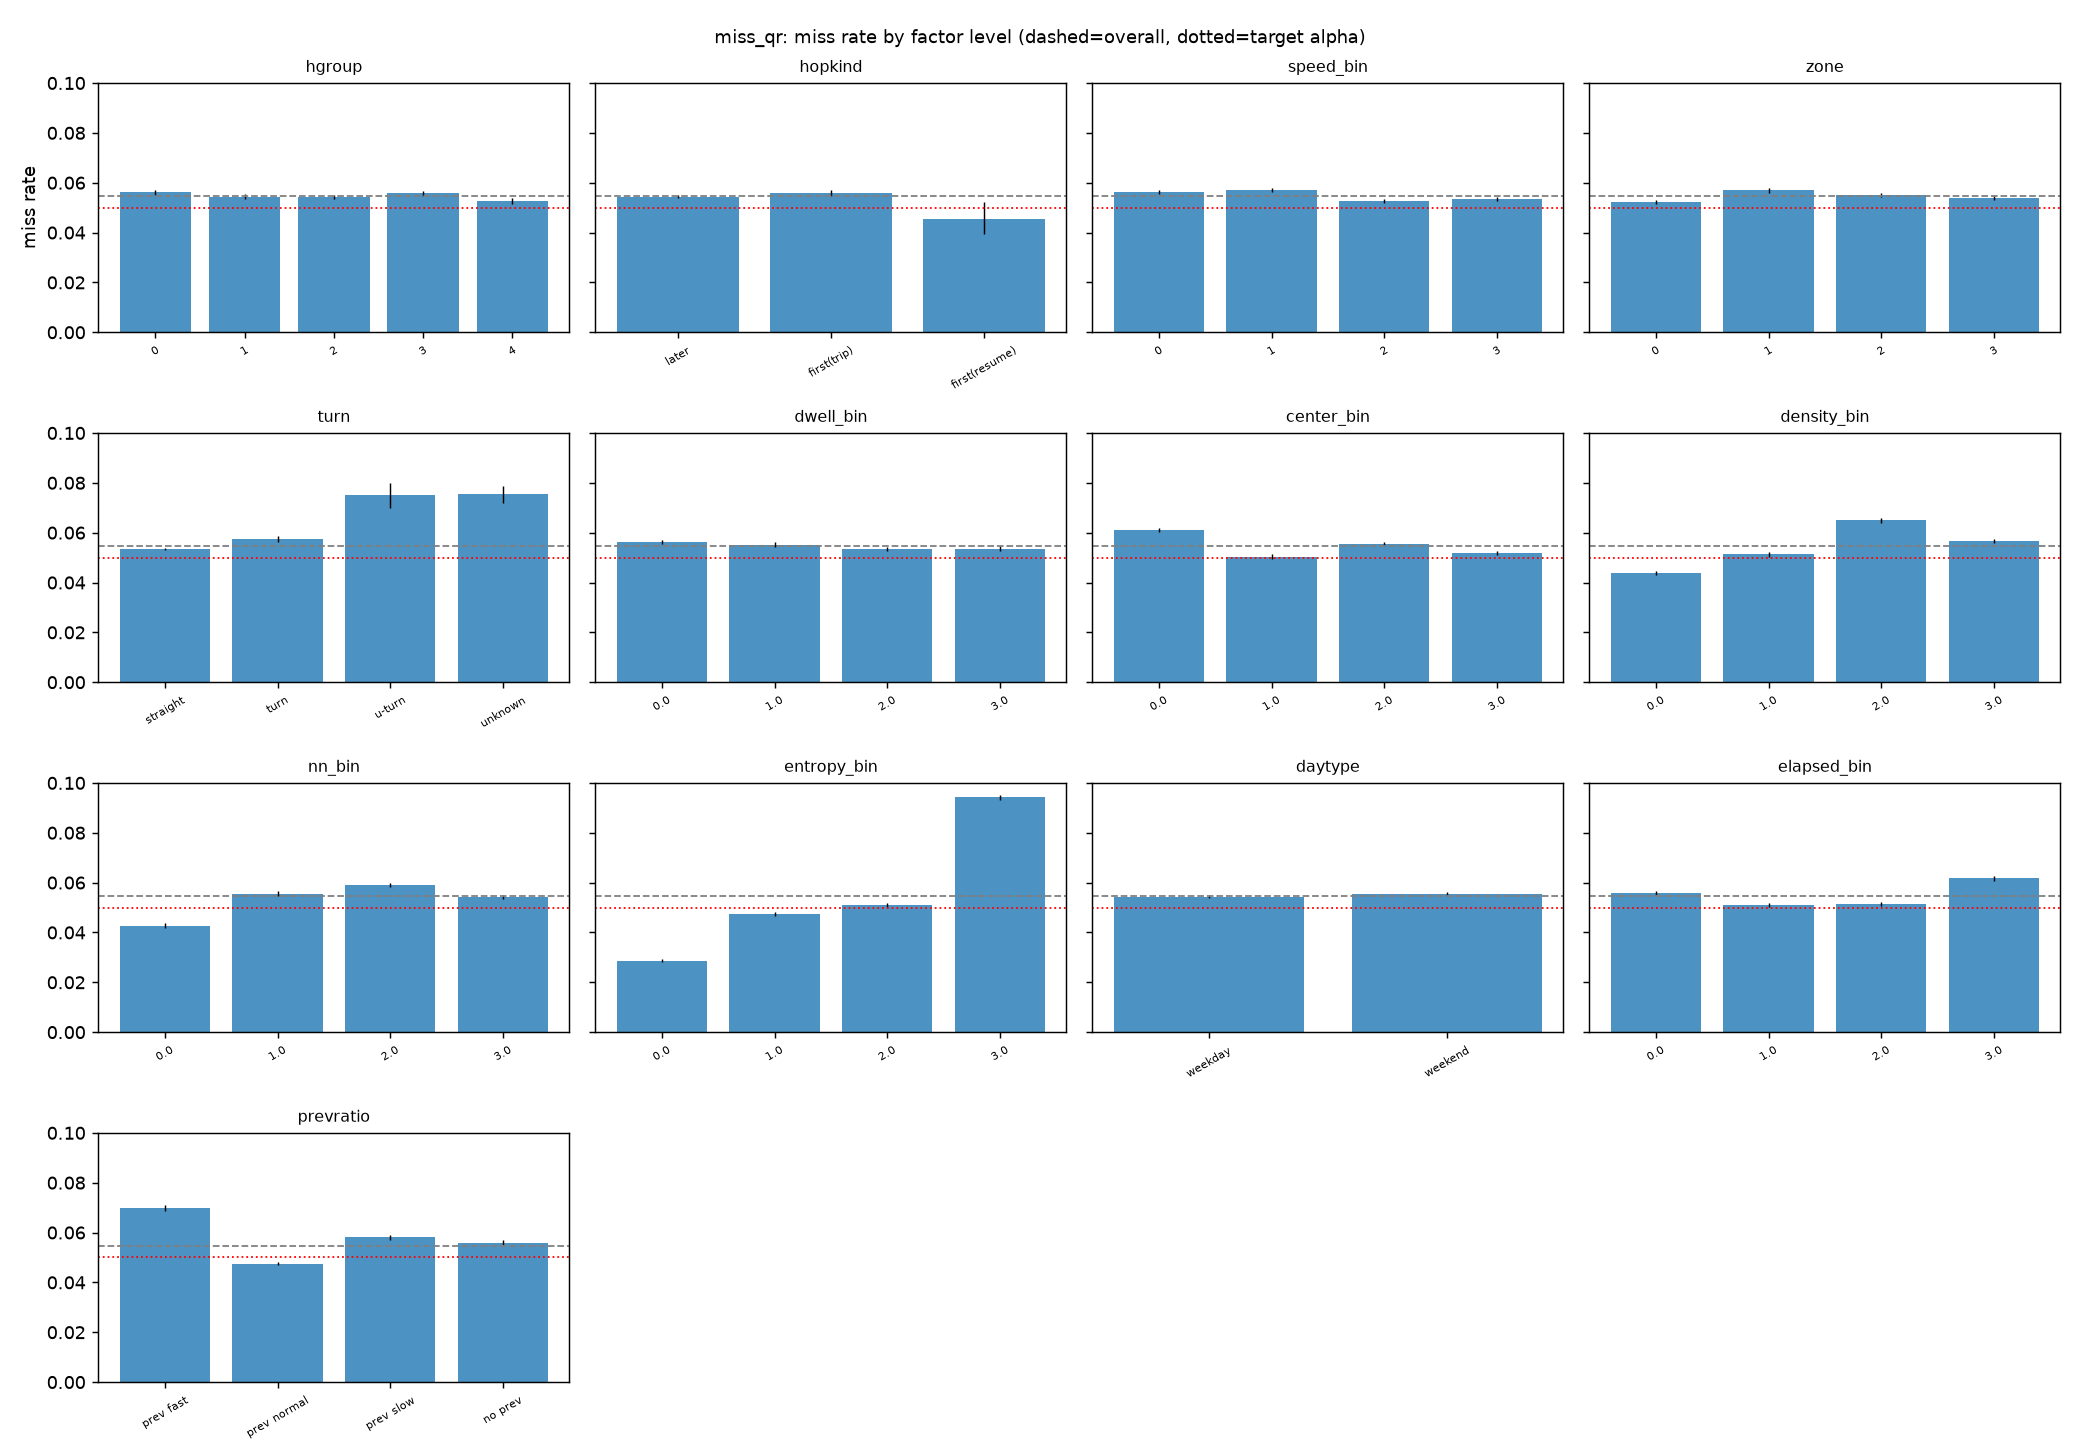

The data file committed next to this chart (first rows):
factor, level, n, share, miss_rate, ci_lo, ci_hi, ratio_to_overall
hgroup, 0, 193536, 0.188, 0.05615, 0.05514, 0.05719, 1.027
hgroup, 1, 174041, 0.1691, 0.05434, 0.05328, 0.05541, 0.994
hgroup, 2, 327166, 0.3179, 0.05419, 0.05342, 0.05497, 0.9913
hgroup, 3, 194697, 0.1892, 0.05584, 0.05482, 0.05686, 1.021
hgroup, 4, 139795, 0.1358, 0.0525, 0.05134, 0.05368, 0.9603
hopkind, later, 850413, 0.8263, 0.05447, 0.05399, 0.05495, 0.9964
hopkind, first(trip), 174825, 0.1699, 0.05584, 0.05478, 0.05693, 1.022
hopkind, first(resume), 3997, 0.003883, 0.04528, 0.03926, 0.05218, 0.8284
speed_bin, 0, 215373, 0.2093, 0.05629, 0.05533, 0.05727, 1.03
speed_bin, 1, 245994, 0.239, 0.05704, 0.05613, 0.05797, 1.043
speed_bin, 2, 272118, 0.2644, 0.05264, 0.05181, 0.05349, 0.963
speed_bin, 3, 295750, 0.2873, 0.05337, 0.05257, 0.05419, 0.9763
zone, 0, 280332, 0.2724, 0.0524, 0.05158, 0.05323, 0.9584
zone, 1, 248691, 0.2416, 0.05698, 0.05607, 0.0579, 1.042
zone, 2, 337663, 0.3281, 0.05515, 0.05438, 0.05592, 1.009
zone, 3, 162549, 0.1579, 0.05405, 0.05296, 0.05516, 0.9887
turn, straight, 838346, 0.8145, 0.05332, 0.05284, 0.05381, 0.9754
turn, turn, 157069, 0.1526, 0.05741, 0.05627, 0.05858, 1.05
turn, u-turn, 10546, 0.01025, 0.07491, 0.07004, 0.08009, 1.37
turn, unknown, 23274, 0.02261, 0.07536, 0.07204, 0.07883, 1.379
dwell_bin, 0.0, 289522, 0.2813, 0.05631, 0.05548, 0.05716, 1.03
dwell_bin, 1.0, 223538, 0.2172, 0.0552, 0.05426, 0.05616, 1.01
dwell_bin, 2.0, 274387, 0.2666, 0.0534, 0.05256, 0.05425, 0.9768
dwell_bin, 3.0, 241788, 0.2349, 0.05364, 0.05275, 0.05455, 0.9813
center_bin, 0.0, 244416, 0.2375, 0.06102, 0.06008, 0.06197, 1.116
center_bin, 1.0, 266794, 0.2592, 0.0504, 0.04958, 0.05124, 0.922
center_bin, 2.0, 279401, 0.2715, 0.0556, 0.05475, 0.05645, 1.017
center_bin, 3.0, 238624, 0.2318, 0.05184, 0.05096, 0.05274, 0.9483
density_bin, 0.0, 234491, 0.2278, 0.04394, 0.04312, 0.04478, 0.8038
density_bin, 1.0, 229084, 0.2226, 0.05124, 0.05034, 0.05215, 0.9373
density_bin, 2.0, 264225, 0.2567, 0.06494, 0.06401, 0.06589, 1.188
density_bin, 3.0, 301435, 0.2929, 0.05661, 0.05579, 0.05744, 1.035
nn_bin, 0.0, 135687, 0.1318, 0.0427, 0.04164, 0.04379, 0.7811
nn_bin, 1.0, 248200, 0.2411, 0.05556, 0.05467, 0.05647, 1.016
nn_bin, 2.0, 350066, 0.3401, 0.0589, 0.05813, 0.05969, 1.077
nn_bin, 3.0, 295282, 0.2869, 0.05439, 0.05358, 0.05522, 0.995
entropy_bin, 0.0, 274557, 0.2668, 0.02856, 0.02795, 0.02919, 0.5225
entropy_bin, 1.0, 248566, 0.2415, 0.04751, 0.04668, 0.04836, 0.8691
entropy_bin, 2.0, 256299, 0.249, 0.05105, 0.05021, 0.05191, 0.9339
entropy_bin, 3.0, 249813, 0.2427, 0.09418, 0.09304, 0.09533, 1.723
daytype, weekday, 732811, 0.712, 0.05442, 0.0539, 0.05494, 0.9955
daytype, weekend, 296424, 0.288, 0.05528, 0.05446, 0.0561, 1.011
elapsed_bin, 0.0, 292201, 0.2839, 0.05587, 0.05504, 0.05671, 1.022
elapsed_bin, 1.0, 273384, 0.2656, 0.05097, 0.05015, 0.0518, 0.9323
elapsed_bin, 2.0, 252544, 0.2454, 0.05133, 0.05048, 0.0522, 0.939
elapsed_bin, 3.0, 211106, 0.2051, 0.06178, 0.06076, 0.06281, 1.13
prevratio, prev fast, 182097, 0.1769, 0.06986, 0.0687, 0.07104, 1.278
prevratio, prev normal, 494268, 0.4802, 0.04745, 0.04686, 0.04804, 0.8679
prevratio, prev slow, 173362, 0.1684, 0.05803, 0.05694, 0.05915, 1.062
prevratio, no prev, 179508, 0.1744, 0.05588, 0.05483, 0.05695, 1.022
